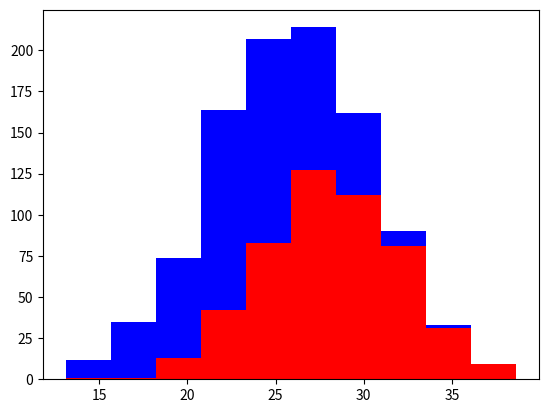

Generate this figure with matplotlib:
import numpy as np
import matplotlib.pyplot as plt

greyhounds = 500
labs = 500

grey_height = 28 + 4*np.random.randn(greyhounds)
lab_height = 24 + 4*np.random.randn(labs)

plt.hist([grey_height, lab_height], stacked=True, color=['r', 'b'])
plt.show()
